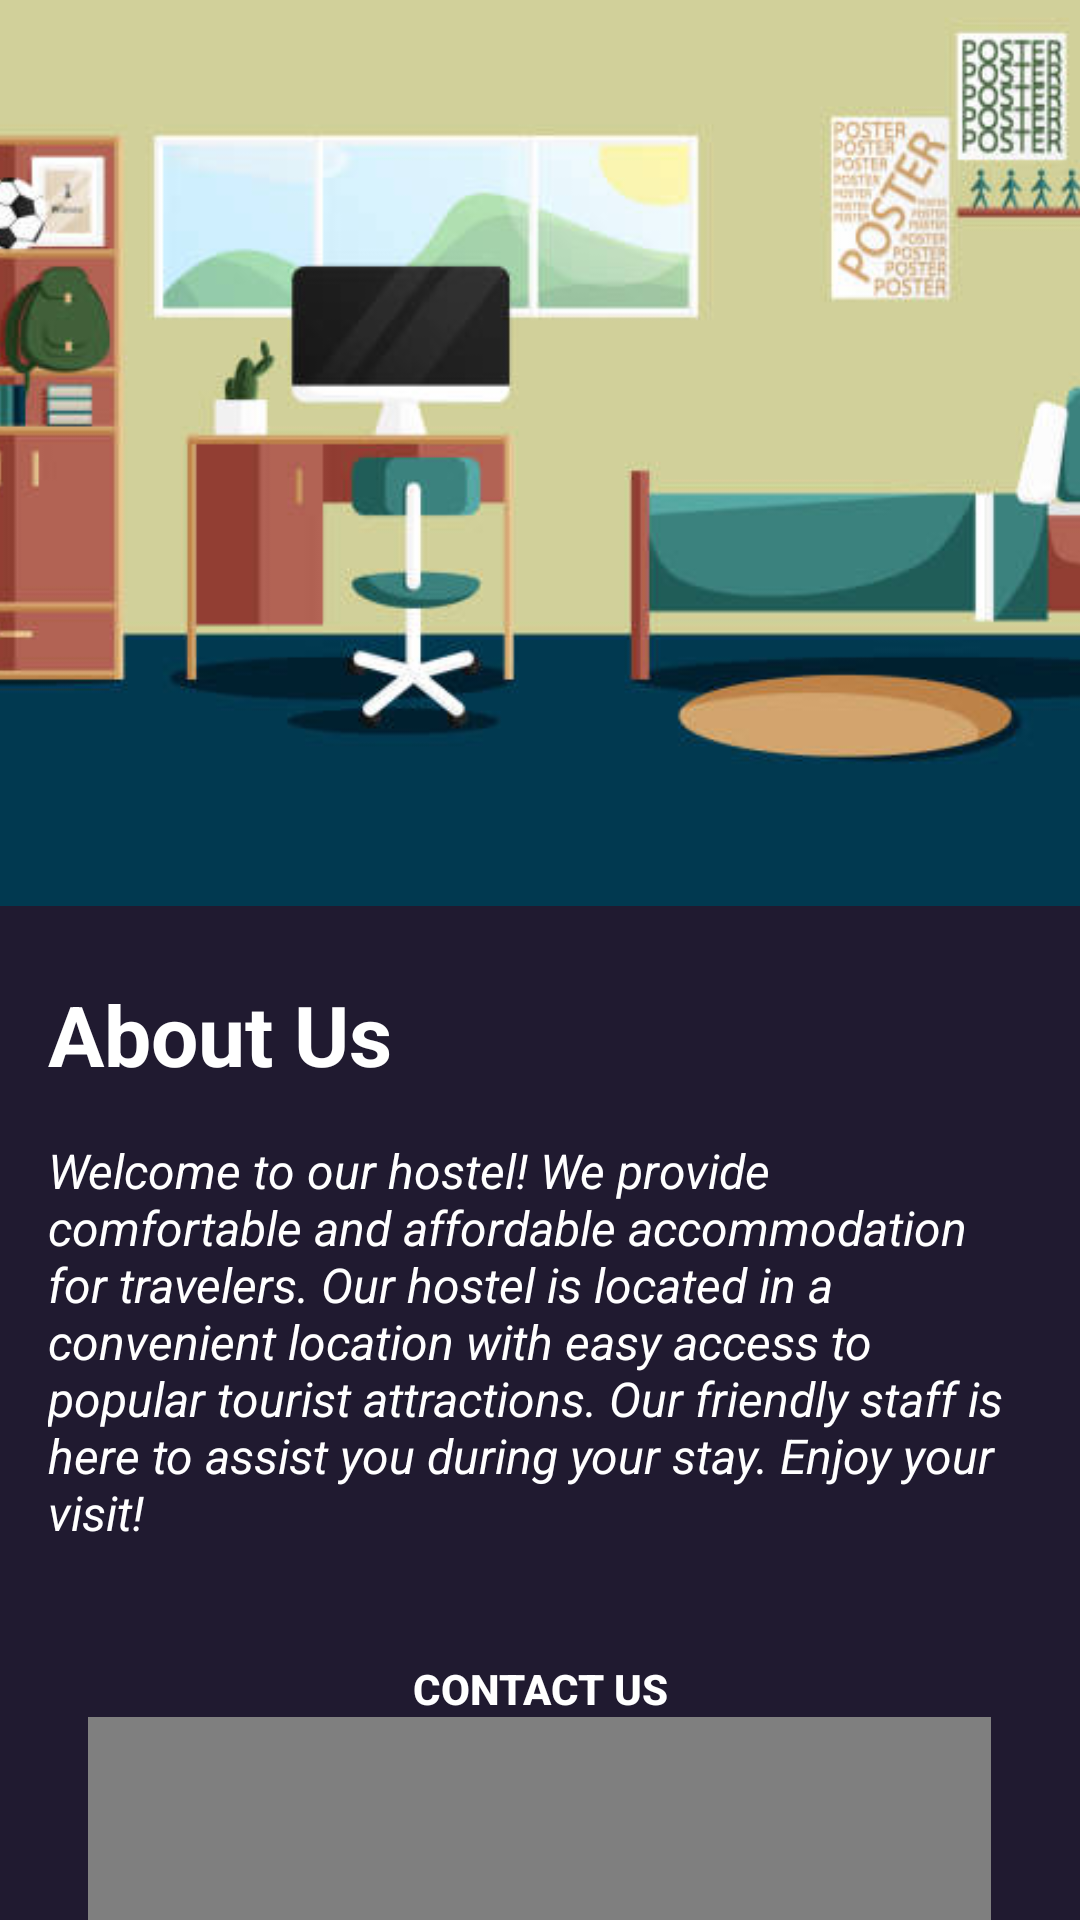

Reconstruct the res/layout file that produces this screen, plus the resources it refers to.
<!-- AndroidManifest.xml: application theme Theme.FirstFirebaseProject -->
<!-- res/layout/fragment_about.xml -->
<?xml version="1.0" encoding="utf-8"?>
<FrameLayout xmlns:android="http://schemas.android.com/apk/res/android"
    xmlns:tools="http://schemas.android.com/tools"
    android:layout_width="match_parent"
    android:layout_height="match_parent"
    xmlns:app="http://schemas.android.com/apk/res-auto"
    tools:context=".about">
    <LinearLayout
        android:layout_width="match_parent"
        android:layout_height="match_parent"
        android:background="#201a30"
        android:orientation="vertical">

        <ImageView
            android:id="@+id/image_header"
            android:layout_width="match_parent"
            android:layout_height="302dp"
            android:scaleType="centerCrop"
            android:src="@drawable/room_image" />

        <TextView
            android:id="@+id/text_title"
            android:layout_width="wrap_content"
            android:layout_height="wrap_content"
            android:layout_marginTop="24dp"
            android:layout_marginStart="16dp"
            android:text="About Us"
            android:textColor="#ffffff"
            android:textSize="28sp"
            android:textStyle="bold" />

        
        <TextView
            android:id="@+id/text_content"
            android:layout_width="match_parent"
            android:layout_height="wrap_content"
            android:layout_below="@id/text_title"
            android:layout_marginTop="16dp"
            android:layout_marginStart="16dp"
            android:layout_marginEnd="16dp"
            android:textStyle="italic"
            android:text="Welcome to our hostel! We provide comfortable and affordable accommodation for travelers. Our hostel is located in a convenient location with easy access to popular tourist attractions. Our friendly staff is here to assist you during your stay. Enjoy your visit!"
            android:textColor="#ffffff"
            android:textSize="16sp" />

        
        <androidx.appcompat.widget.AppCompatButton
            android:id="@+id/button_contact"
            android:layout_width="wrap_content"
            android:layout_height="wrap_content"
            android:layout_below="@id/text_content"
            android:layout_marginTop="24dp"
            android:paddingStart="24dp"
            android:paddingEnd="24dp"
            android:layout_gravity="center"
            android:text="Contact Us"
            android:textStyle="bold"
            android:textColor="#ffffff"
            android:background="@drawable/confirm_button_bg"
            android:elevation="4dp" />
        <com.airbnb.lottie.LottieAnimationView
            android:layout_width="301dp"
            android:layout_height="283dp"
            android:layout_gravity="center"
            android:layout_marginTop="-15dp"
            app:lottie_autoPlay="true"
            app:lottie_loop="true"
            app:lottie_rawRes="@raw/connect" />
    </LinearLayout>
</FrameLayout>
<!-- resources referenced by this layout -->
<resources>
  <!-- drawable room_image: jpg bitmap (drawable, 28057 bytes) -->
  <style name="Theme.FirstFirebaseProject" parent="Theme.MaterialComponents.DayNight.NoActionBar">
          
          <item name="colorPrimary">@color/purple_500</item>
          <item name="colorPrimaryVariant">@color/purple_700</item>
          <item name="colorOnPrimary">@color/white</item>
          
          <item name="colorSecondary">@color/teal_200</item>
          <item name="colorSecondaryVariant">@color/teal_700</item>
          <item name="android:tint">@null</item>
          <item name="colorOnSecondary">@color/black</item>
          
          <item name="android:statusBarColor">?attr/colorPrimaryVariant</item>
          
  
      </style>
  <color name="purple_500">#FF6200EE</color>
  <color name="purple_700">#FF3700B3</color>
  <color name="white">#FFFFFFFF</color>
  <color name="teal_200">#FF03DAC5</color>
  <color name="teal_700">#FF018786</color>
  <color name="black">#FF000000</color>
</resources>
